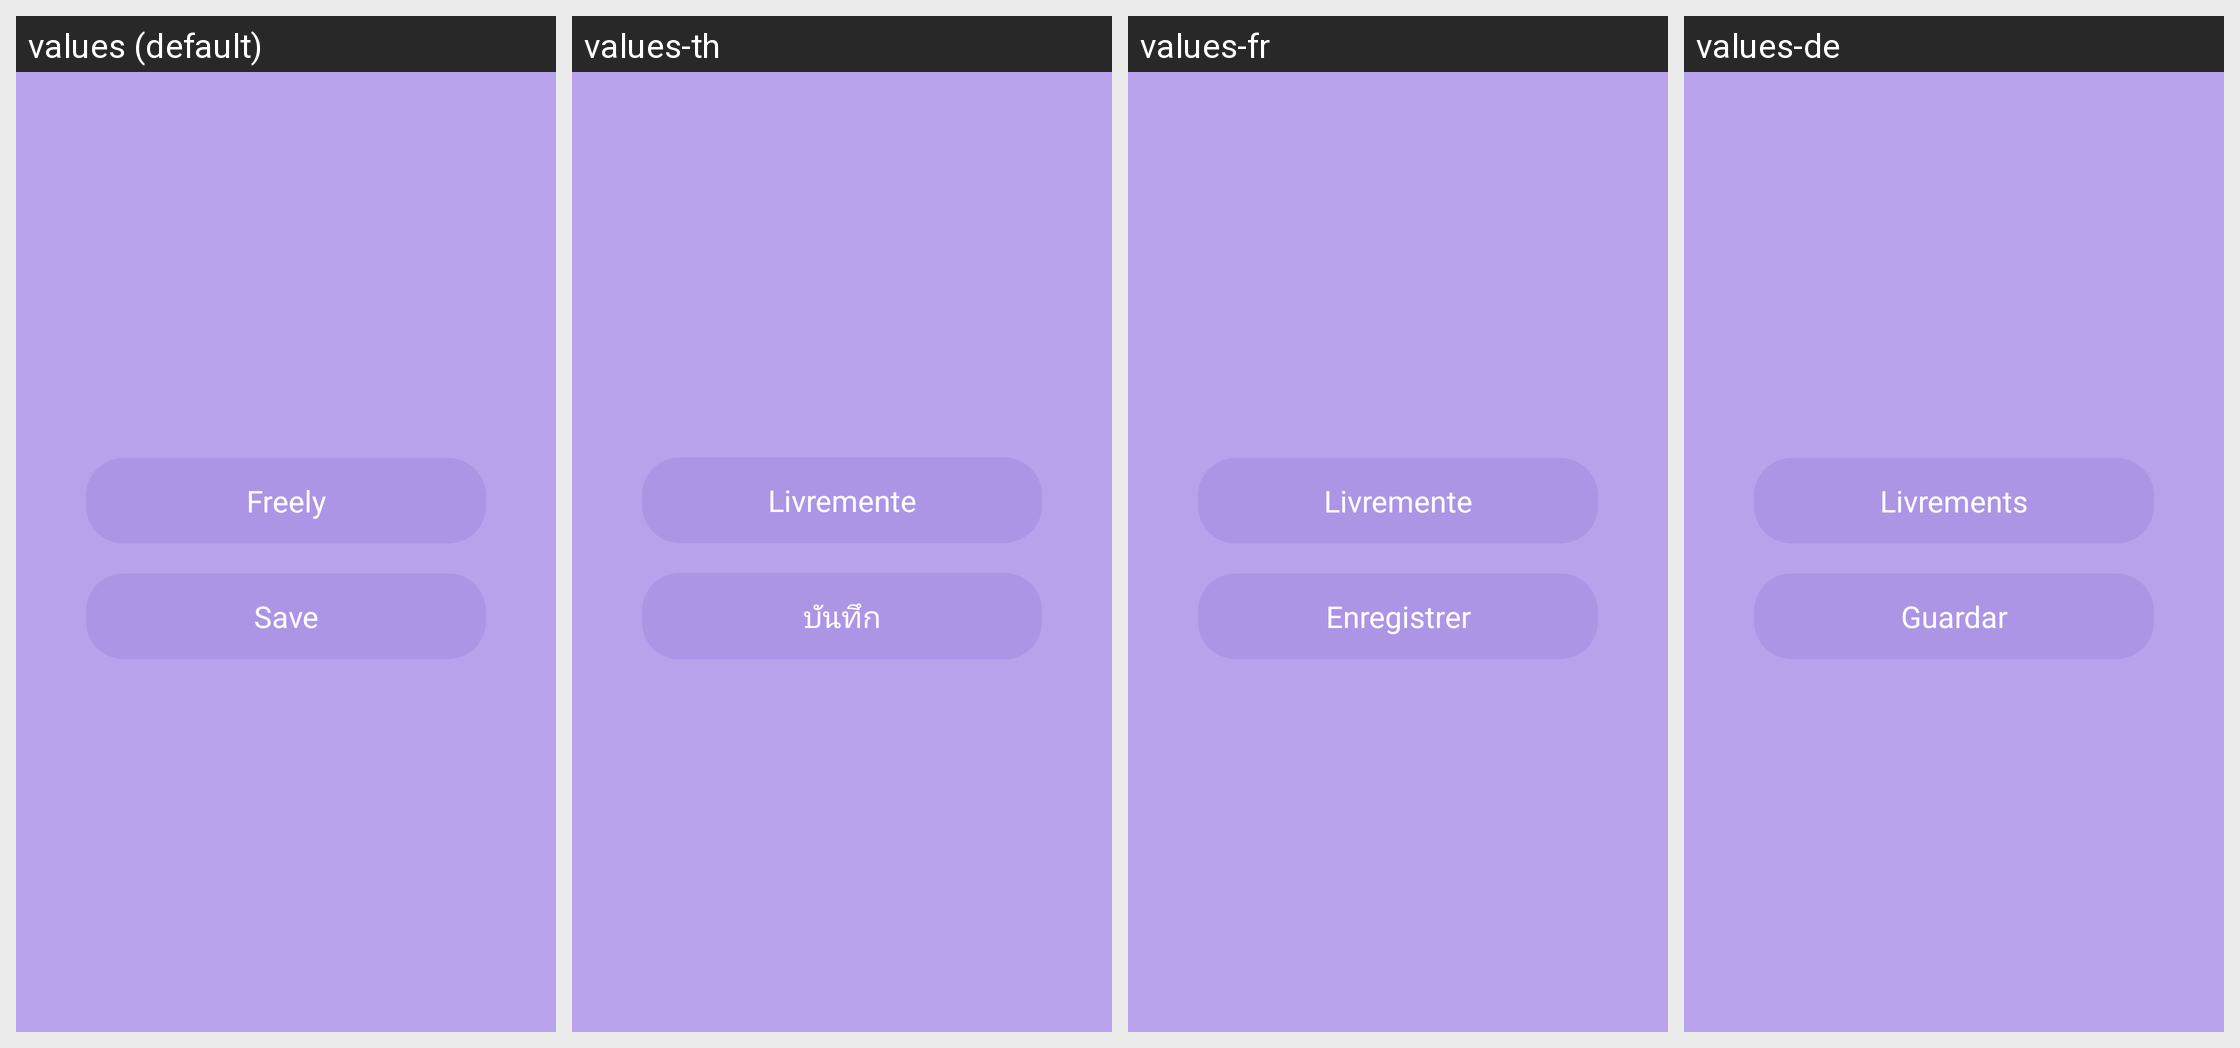

Here is an Android app screen in its default locale and in the app's own translations. Write out the translated-string differences for the strings that appear on this screen.
Android screen res/layout/activity_main.xml rendered under 4 locales, left to right: values (default), values-th, values-fr, values-de. Device: Nexus 5 (rendered at 1080×1920; each locale shown at half size, 540×960, under a caption strip naming it); theme Theme.PhotoCollage.
Other locales in the repository, not shown: values-es, values-in, values-ko, values-ms, values-pt.
Strings drawn on this screen, with the default value and each locale's value (text and hints the layout hard-codes, and strings that could not be matched under every locale, appear in the picture but are not listed):

tab_freely
  values: Freely
  values-th: Livremente
  values-fr: Livremente
  values-de: Livrements

tab_save
  values: Save
  values-th: บันทึก
  values-fr: Enregistrer
  values-de: Guardar
